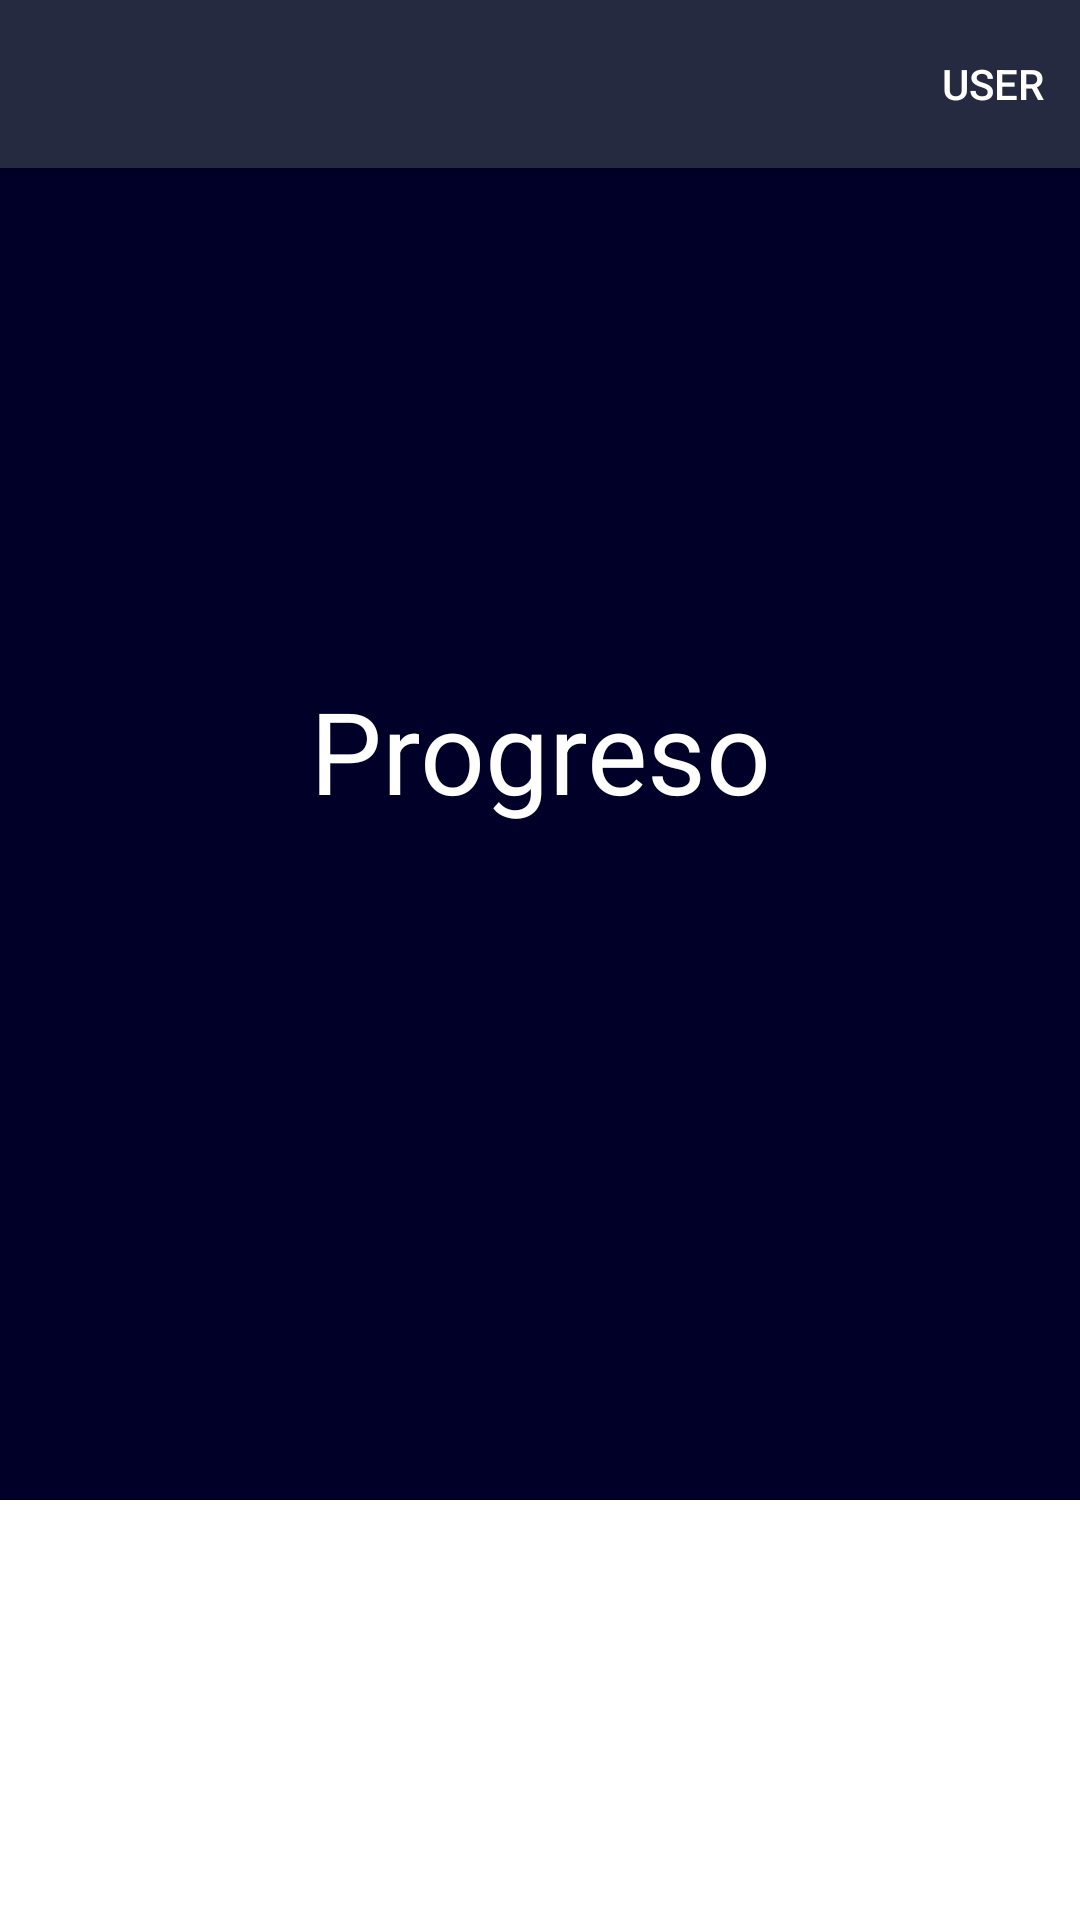

Here is an Android app screen rendered from its layout file. Give the layout XML and the strings, colors and styles it references.
<!-- AndroidManifest.xml: application theme Theme.AttentipTeamCharmander -->
<!-- res/layout/activity_progreso_registro.xml -->
<?xml version="1.0" encoding="utf-8"?>
<androidx.coordinatorlayout.widget.CoordinatorLayout xmlns:android="http://schemas.android.com/apk/res/android"
    xmlns:app="http://schemas.android.com/apk/res-auto"
    xmlns:tools="http://schemas.android.com/tools"
    android:layout_width="match_parent"
    android:layout_height="match_parent"
    tools:context=".ProgresoRegistro">

    <com.google.android.material.appbar.AppBarLayout
        android:layout_width="match_parent"
        android:layout_height="wrap_content">

        <com.google.android.material.appbar.MaterialToolbar
            android:id="@+id/topAppBar"
            android:layout_width="match_parent"
            android:layout_height="?attr/actionBarSize"
            app:menu="@menu/appbar"
            app:navigationIcon="@drawable/ic_menu_24"
            style="@style/Widget.MaterialComponents.Toolbar.Primary"
            />

    </com.google.android.material.appbar.AppBarLayout>

    <androidx.constraintlayout.widget.ConstraintLayout
        android:layout_width="match_parent"
        android:layout_height="match_parent">

        <LinearLayout
            android:id="@+id/line1"
            android:layout_width="match_parent"
            android:layout_height="500dp"
            android:orientation="vertical"
            android:paddingLeft="16dp"
            android:paddingRight="16dp"
            android:gravity="center"
            android:background="@color/azul_fondo_dark"
            app:layout_constraintTop_toTopOf="parent">

            <TextView
                android:id="@+id/text2"
                android:layout_width="match_parent"
                android:layout_height="wrap_content"
                android:text="@string/progress"
                style="@style/AppTheme.Base.CardText"
                app:layout_constraintBottom_toBottomOf="@+id/welcome"
                />



        </LinearLayout>

    </androidx.constraintlayout.widget.ConstraintLayout>

</androidx.coordinatorlayout.widget.CoordinatorLayout>
<!-- resources referenced by this layout -->
<resources>
  <color name="azul_fondo_dark">#000029</color>
  <string name="progress">Progreso</string>
  <style name="AppTheme.Base.CardText" parent="Widget.AppCompat.TextView">
          <item name="android:textSize">38sp</item>
          <item name="android:gravity">center</item>
          <item name="android:textColor">@android:color/white</item>
      </style>
  <style name="Theme.AttentipTeamCharmander" parent="Theme.MaterialComponents.Light.NoActionBar">
          
          <item name="colorPrimary">@color/azul_sec_dark</item>
          <item name="colorPrimaryVariant">@color/pink_logo</item>
          <item name="colorOnPrimary">@color/white</item>
          
          <item name="colorSecondary">@color/teal_200</item>
          <item name="colorSecondaryVariant">@color/teal_200</item>
          <item name="colorOnSecondary">@color/black</item>
          
          <item name="android:statusBarColor" tools:targetApi="l">?attr/colorPrimaryVariant</item>
          
      </style>
  <color name="azul_sec_dark">#262A40</color>
  <color name="pink_logo">#f8a0b7</color>
  <color name="white">#FFFFFFFF</color>
  <color name="teal_200">#FF03DAC5</color>
  <color name="black">#FF000000</color>
</resources>
